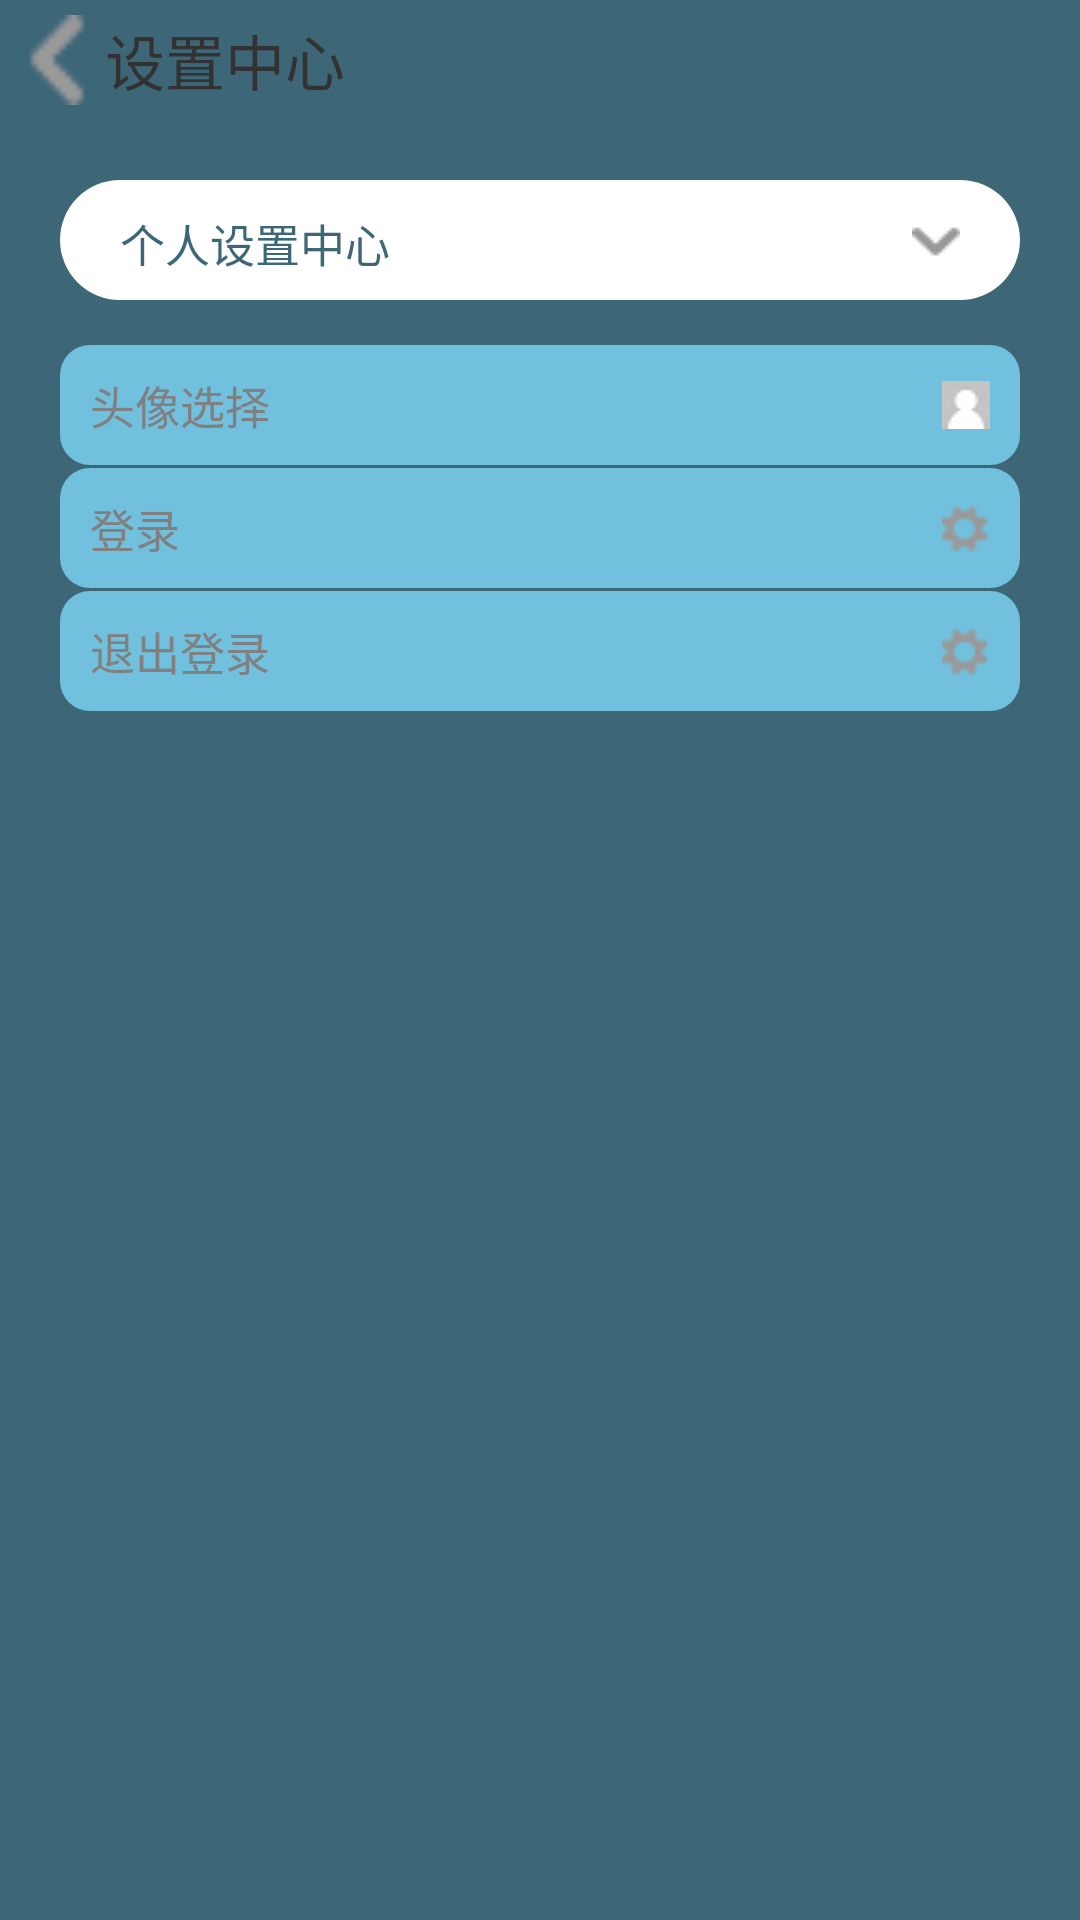

Here is an Android app screen rendered from its layout file. Give the layout XML and the strings, colors and styles it references.
<!-- AndroidManifest.xml: application theme AppTheme -->
<!-- res/layout/setting_center.xml -->
<?xml version="1.0" encoding="utf-8"?>
<LinearLayout xmlns:android="http://schemas.android.com/apk/res/android"
    android:layout_width="match_parent"
    android:layout_height="match_parent"
    android:background="@color/background_3"
    android:orientation="vertical" >
    
    <RelativeLayout 
	    android:layout_width="match_parent"
        android:layout_height="wrap_content"
        android:padding="5dp">
        
        <ImageView
	        android:layout_centerInParent="true"
	        android:layout_alignParentLeft="true"
	        android:layout_width="30dip"
	        android:layout_height="30dip"
	        android:id="@+id/setting_center_back"
	        android:src="@drawable/left_icon_small"/>
       <TextView
	        android:layout_centerInParent="true"
	        android:layout_toRightOf="@id/setting_center_back"
	        android:layout_width="wrap_content"
	        android:layout_height="wrap_content"
	        android:textSize="20sp"
	        android:text="设置中心"/>

	</RelativeLayout>
    
    <ScrollView 
        android:scrollbars="none"
        android:layout_width="match_parent"
        android:layout_height="match_parent">
	    
       <LinearLayout 
        android:padding="20dp"
        android:layout_width="match_parent"
        android:layout_height="wrap_content"
        android:orientation="vertical">
	
        <TextView 
            android:paddingLeft="20dp"
            android:paddingRight="20dp"
            android:textColor="@color/background_3"
            android:typeface="monospace"
            android:gravity="left|center_vertical"
            android:background="@drawable/rectangle_bg_1"
            android:textSize="15sp"
            android:text="个人设置中心"
            android:drawableRight="@drawable/drow_icon_small"
            android:layout_width="match_parent"
            android:layout_height="40dp"/>
        
        <LinearLayout 
            android:layout_marginTop="15dp"
            android:layout_gravity="center"
	        android:layout_width="match_parent"
	        android:layout_height="match_parent"
	        android:orientation="vertical">
	       
	        <Button
	            android:onClick="selectHeader"
	            android:id="@+id/setting_center_header"
	            android:paddingLeft="10dp"
	            android:paddingRight="10dp"
	            android:gravity="left|center_vertical"
	            android:background="@drawable/rectangle_bg_5"
	            android:textColor="@color/gray"
	            android:textSize="15sp"
	            android:text="头像选择"
	            android:layout_marginBottom="1dp"
	            android:drawableRight="@drawable/setting_icon_head"
	            android:layout_width="match_parent"
	            android:layout_height="40dp"/>
	        <Button
	            android:onClick="selectHeader"
	            android:id="@+id/setting_center_signin"
	            android:paddingLeft="10dp"
	            android:paddingRight="10dp"
	            android:gravity="left|center_vertical"
	            android:background="@drawable/rectangle_bg_5"
	            android:textColor="@color/gray"
	            android:textSize="15sp"
	            android:text="登录"
	            android:layout_marginBottom="1dp"
	            android:drawableRight="@drawable/setting_icon_small"
	            android:layout_width="match_parent"
	            android:layout_height="40dp"/>
	        <Button
	            android:onClick="selectHeader"
	            android:id="@+id/setting_center_signout"
	            android:paddingLeft="10dp"
	            android:paddingRight="10dp"
	            android:gravity="left|center_vertical"
	            android:background="@drawable/rectangle_bg_5"
	            android:textColor="@color/gray"
	            android:textSize="15sp"
	            android:text="退出登录"
	            android:layout_marginBottom="1dp"
	            android:drawableRight="@drawable/setting_icon_small"
	            android:layout_width="match_parent"
	            android:layout_height="40dp"/>
	        

	         
        </LinearLayout>
        
        
        
    </LinearLayout>
        
    </ScrollView>
	

    
</LinearLayout>
<!-- resources referenced by this layout -->
<resources>
  <color name="background_3">#3D6777</color>
  <color name="gray">#808080</color>
  <!-- drawable drow_icon_small: png bitmap (drawable-mdpi, 2997 bytes) -->
  <!-- drawable left_icon_small: png bitmap (drawable-mdpi, 3037 bytes) -->
  <!-- drawable rectangle_bg_1 (drawable-ldpi) -->
  <?xml version="1.0" encoding="utf-8"?>
  <shape
    xmlns:android="http://schemas.android.com/apk/res/android"
    android:shape="rectangle">
      <solid android:color="@color/white"/>
      <corners android:radius="25dip"/>
       
       <padding
          android:left="10dp"
          android:top="10dp"
          android:right="10dp"
          android:bottom="10dp"
       />
  </shape>
  <!-- drawable rectangle_bg_5 (drawable-ldpi) -->
  <?xml version="1.0" encoding="utf-8"?>
  <shape
    xmlns:android="http://schemas.android.com/apk/res/android"
    android:shape="rectangle">
      <solid android:color="@color/background_5"/>
      <corners android:radius="10dip"/>
       
  </shape>
  <!-- drawable setting_icon_head: png bitmap (drawable-mdpi, 386 bytes) -->
  <!-- drawable setting_icon_small: png bitmap (drawable-mdpi, 3146 bytes) -->
  <style name="AppTheme" parent="AppBaseTheme">
          
      </style>
  <color name="white">#ffffff</color>
  <color name="background_5">#71C0DE</color>
  <style name="AppBaseTheme" parent="android:Theme.Light">
          
      </style>
</resources>
